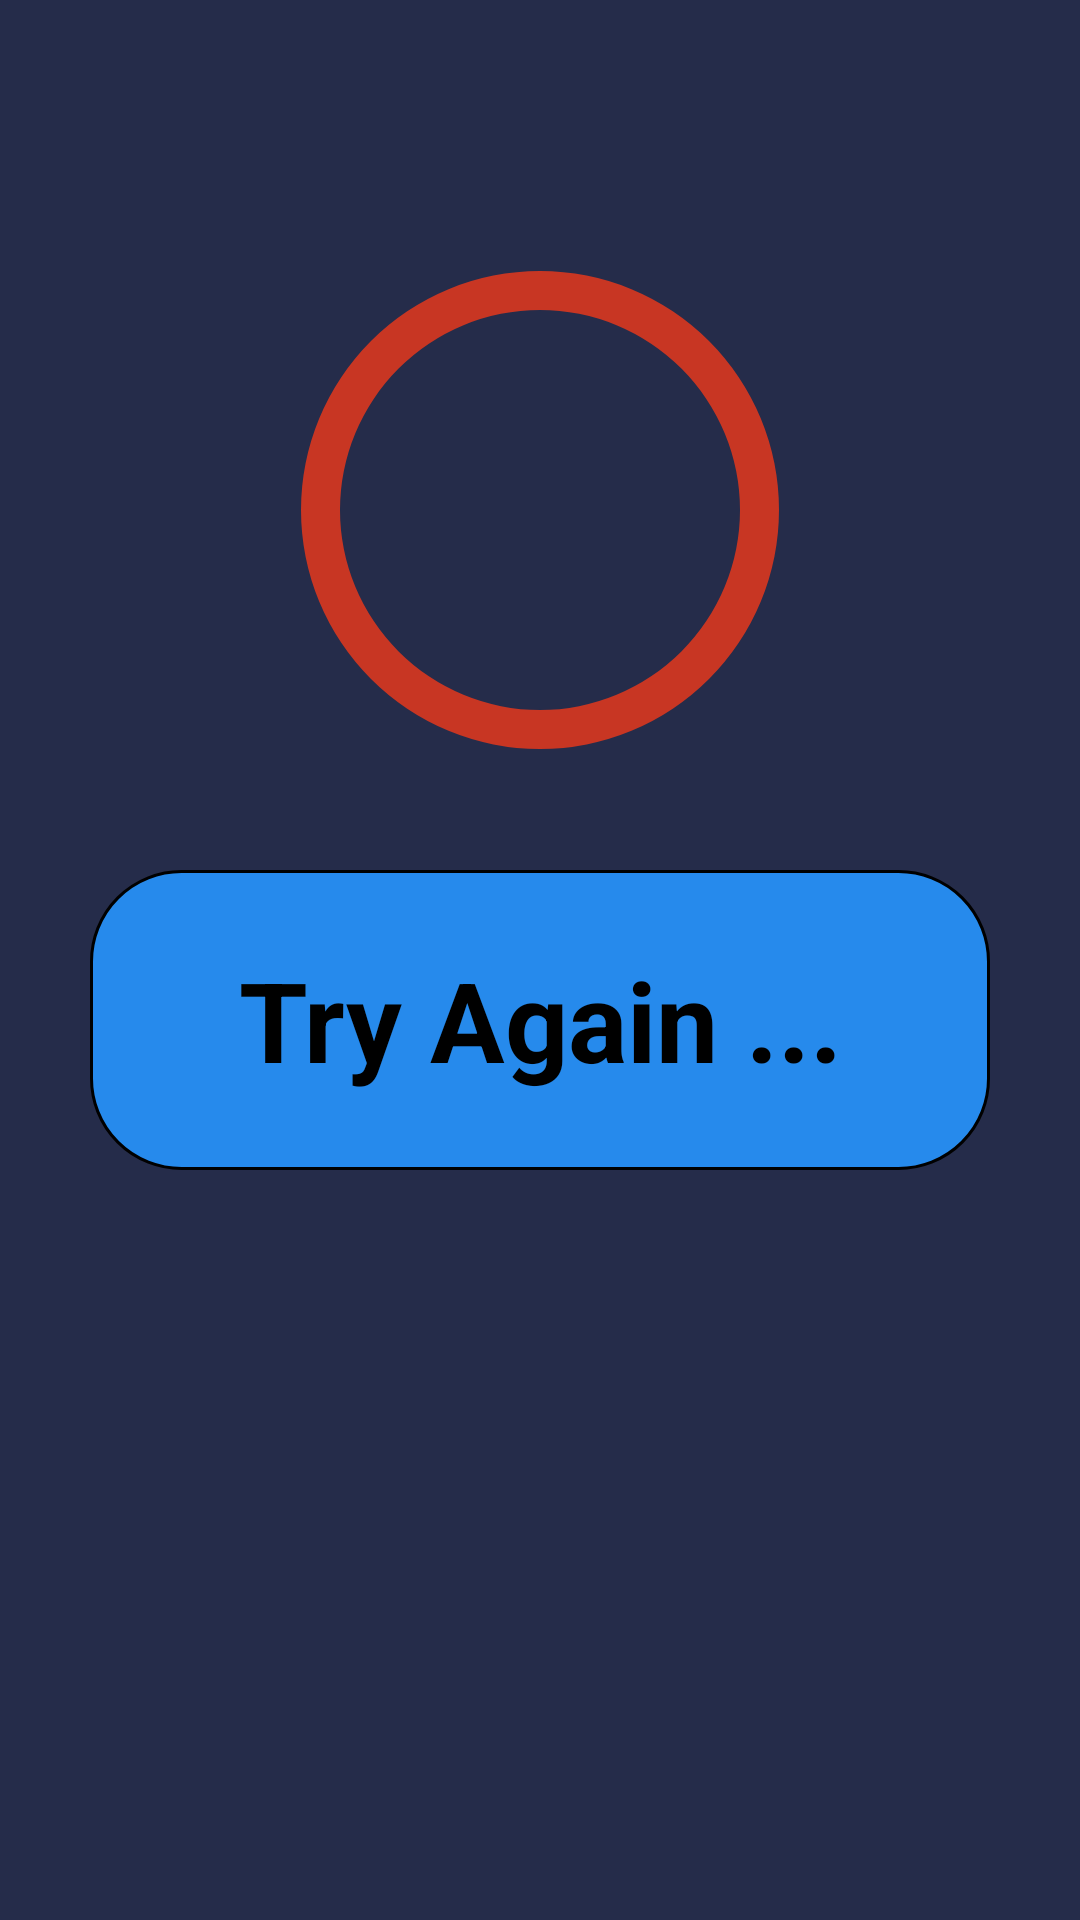

Android layout source for this screen:
<!-- AndroidManifest.xml: application theme Theme.QuizApp -->
<!-- res/layout/activity_score.xml -->
<?xml version="1.0" encoding="utf-8"?>

<androidx.constraintlayout.widget.ConstraintLayout xmlns:android="http://schemas.android.com/apk/res/android"
    xmlns:app="http://schemas.android.com/apk/res-auto"
    xmlns:tools="http://schemas.android.com/tools"
    android:layout_width="match_parent"
    android:layout_height="match_parent"
    tools:context=".ScoreActivity"
    android:background="@color/background">

    <ProgressBar
        android:id="@+id/progress_bar"
        android:layout_width="200dp"
        android:layout_height="200dp"

        android:layout_marginTop="70dp"
        android:indeterminateOnly="false"
        android:progressDrawable="@drawable/progress_circle"

        tools:progress="90"

        app:layout_constraintTop_toTopOf="parent"
        app:layout_constraintStart_toStartOf="parent"
        app:layout_constraintEnd_toEndOf="parent">


    </ProgressBar>

    <TextView

        android:id="@+id/score_view"

        android:layout_width="wrap_content"
        android:layout_height="wrap_content"
        tools:text="9/10"
        android:textSize="30sp"
        android:textColor="@color/white"

        app:layout_constraintEnd_toEndOf="@+id/progress_bar"
        app:layout_constraintStart_toStartOf="@+id/progress_bar"
        app:layout_constraintTop_toTopOf="@+id/progress_bar"
        app:layout_constraintBottom_toBottomOf="@+id/progress_bar"


        />


    <LinearLayout
        android:id="@+id/tryag_bt"
        android:layout_width="300dp"
        android:layout_height="100dp"

        android:background="@drawable/tryag_bt"
        android:layout_marginBottom="250dp"


        android:gravity="center"


        app:layout_constraintEnd_toEndOf="parent"
        app:layout_constraintBottom_toBottomOf="parent"
        app:layout_constraintStart_toStartOf="parent"
        >

        <TextView
            android:layout_width="wrap_content"
            android:layout_height="wrap_content"

            android:gravity="center"

            android:text="@string/try_again"
            android:textColor="@color/black"
            android:textStyle="bold"





            android:textSize="37sp" />




    </LinearLayout>





</androidx.constraintlayout.widget.ConstraintLayout>
<!-- resources referenced by this layout -->
<resources>
  <color name="background">#252C4A</color>
  <color name="black">#FF000000</color>
  <color name="white">#FFFFFFFF</color>
  <!-- drawable progress_circle (drawable) -->
  <?xml version="1.0" encoding="utf-8"?>
  
  <layer-list xmlns:android="http://schemas.android.com/apk/res/android">
  
  
      <item>
  
          <shape
              android:shape="ring"
              android:thickness="13dp"
              android:useLevel="false">
  
              <solid android:color="#C83623" />
  
  
          </shape>
  
  
      </item>
  
  
      <item>
  
          <rotate
              android:fromDegrees="270"
              android:toDegrees="270">
  
              <shape
                  android:shape="ring"
                  android:thickness="13dp"
                  android:useLevel="true">
  
                  
  
                  <solid android:color="#59EA10" />
  
              </shape>
          </rotate>
  
      </item>
  
  
  </layer-list>
  <!-- drawable tryag_bt (drawable) -->
  <?xml version="1.0" encoding="utf-8"?>
  
  <shape xmlns:android="http://schemas.android.com/apk/res/android" android:shape="rectangle">
  
      <stroke
          android:color="@color/black"
          android:width="1dp" />
  
      <solid android:color="@color/bt_color">
      </solid>
  
      <corners android:radius="30dp" />
  
  
  
  </shape>
  <string name="try_again">Try Again ...</string>
  <style name="Theme.QuizApp" parent="Theme.MaterialComponents.DayNight.NoActionBar">
          
          <item name="colorPrimary">@color/purple_500</item>
          <item name="colorPrimaryVariant">@color/purple_700</item>
          <item name="colorOnPrimary">@color/white</item>
          
          <item name="colorSecondary">@color/teal_200</item>
          <item name="colorSecondaryVariant">@color/teal_700</item>
          <item name="colorOnSecondary">@color/black</item>
          
          
          <item name="android:statusBarColor" tools:targetApi="l">@color/background</item>
          
      </style>
  <color name="bt_color">#268AEC</color>
  <color name="purple_500">#FF6200EE</color>
  <color name="purple_700">#FF3700B3</color>
  <color name="teal_200">#FF03DAC5</color>
  <color name="teal_700">#FF018786</color>
</resources>
